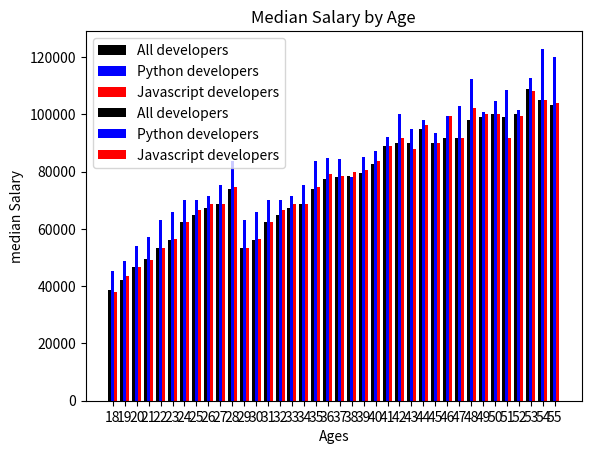

Python code for this plot:
import matplotlib.pyplot as plt
import numpy as np

# Median Developer Salaries by Age
dev_x = [25, 26, 27, 28, 29, 30, 31, 32, 33, 34, 35]

dev_y = [38496, 42000, 46752, 49320, 53200,
         56000, 62316, 64928, 67317, 68748, 73752]

py_dev_y = [45372, 48876, 53850, 57287, 63016,
            65998, 70003, 70000, 71496, 75370, 83640]


# Median JavaScript Developer Salaries by Age
js_dev_y = [37810, 43515, 46823, 49293, 53437,
            56373, 62375, 66674, 68745, 68746, 74583]

x_indexes=np.arange(len(dev_x))
width=0.25

plt.bar(x_indexes-width, dev_y, width=width, color='k',  label='All developers')
plt.bar(x_indexes, py_dev_y, width=width, color='b',  label='Python developers')
plt.bar(x_indexes+width, js_dev_y, width=width, color='r',  label='Javascript developers')
plt.xticks(ticks=x_indexes, labels=dev_x)
plt.savefig('figure10.png')
plt.xlabel('Ages')
plt.ylabel('median Salary')
plt.title('Median Salary by Age')
plt.legend()
plt.show()

# Ages 18 to 55
ages_x = [18, 19, 20, 21, 22, 23, 24, 25, 26, 27, 28, 29, 30, 31, 32, 33, 34, 35,
          36, 37, 38, 39, 40, 41, 42, 43, 44, 45, 46, 47, 48, 49, 50, 51, 52, 53, 54, 55]

py_dev_y = [20046, 17100, 20000, 24744, 30500, 37732, 41247, 45372, 48876, 53850, 57287, 63016, 65998, 70003, 70000, 71496, 75370, 83640, 84666,
            84392, 78254, 85000, 87038, 91991, 100000, 94796, 97962, 93302, 99240, 102736, 112285, 100771, 104708, 108423, 101407, 112542, 122870, 120000]

js_dev_y = [16446, 16791, 18942, 21780, 25704, 29000, 34372, 37810, 43515, 46823, 49293, 53437, 56373, 62375, 66674, 68745, 68746, 74583, 79000,
            78508, 79996, 80403, 83820, 88833, 91660, 87892, 96243, 90000, 99313, 91660, 102264, 100000, 100000, 91660, 99240, 108000, 105000, 104000]

dev_y = [17784, 16500, 18012, 20628, 25206, 30252, 34368, 38496, 42000, 46752, 49320, 53200, 56000, 62316, 64928, 67317, 68748, 73752, 77232,
         78000, 78508, 79536, 82488, 88935, 90000, 90056, 95000, 90000, 91633, 91660, 98150, 98964, 100000, 98988, 100000, 108923, 105000, 103117]

x_indexes = np.arange(len(ages_x))

plt.bar(x_indexes-width, dev_y, width=width,
        color='k',  label='All developers')
plt.bar(x_indexes, py_dev_y, width=width,
        color='b',  label='Python developers')
plt.bar(x_indexes+width, js_dev_y, width=width,
        color='r',  label='Javascript developers')
plt.xticks(ticks=x_indexes, labels=ages_x)
plt.savefig('figure11.png')
plt.xlabel('Ages')
plt.ylabel('median Salary')
plt.title('Median Salary by Age')
plt.legend()
plt.show()
